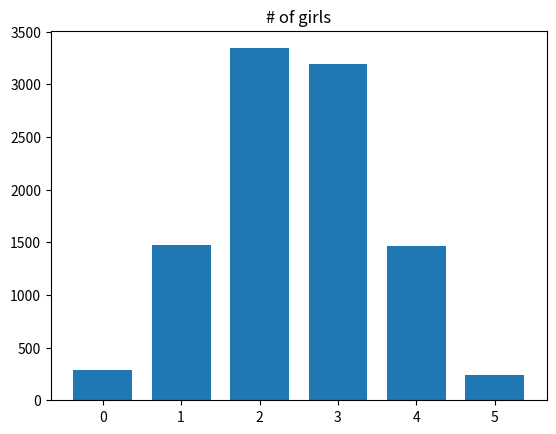

Write the Python code that produced this figure.
import numpy as np

rnd = np.random.default_rng()

N = 10000
trial_results = np.zeros(N)

# Constitute the set of 25 girls and 25 boys.
whole_class = np.repeat(['girl', 'boy'], [25, 25])

# Repeat the following steps N times.
for i in range(N):

    # Shuffle the numbers
    shuffled = rnd.permuted(whole_class)

    # Take the first 5 numbers, call them c.
    c = shuffled[:5]

    # Count how many girls there are, put the result in d.
    d = np.sum(c == 'girl')

    # Keep track of each trial result in z.
    trial_results[i] = d

    # End the experiment, go back and repeat until all 1000 trials are
    # complete.

# Count the number of times we got four girls, put the result in k.
k = np.sum(trial_results == 4)

# Convert to a proportion.
kk = k / N

# Print the result.
print(kk)

# Import the plotting package.
import matplotlib.pyplot as plt

# Do histogram, with one bin for each possible number.
plt.hist(trial_results, bins=range(7), align='left', rwidth=0.75)
plt.title('# of girls');